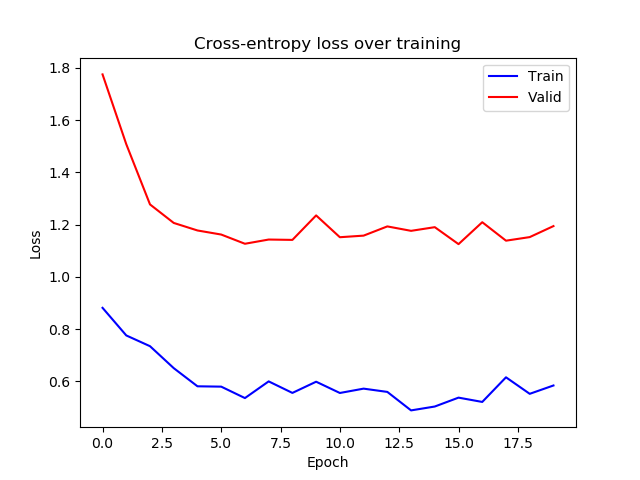

Values plotted in this chart, from the file beside it:
epoch, train_loss, valid_loss
0, 0.881, 1.775
1, 0.7754, 1.508
2, 0.7342, 1.277
3, 0.6502, 1.206
4, 0.5806, 1.177
5, 0.5794, 1.162
6, 0.5356, 1.126
7, 0.5995, 1.143
8, 0.5553, 1.141
9, 0.5982, 1.235
10, 0.5551, 1.151
11, 0.5717, 1.158
12, 0.5592, 1.193
13, 0.4884, 1.176
14, 0.5032, 1.19
15, 0.5373, 1.125
16, 0.5208, 1.209
17, 0.6151, 1.138
18, 0.5519, 1.152
19, 0.5838, 1.194
